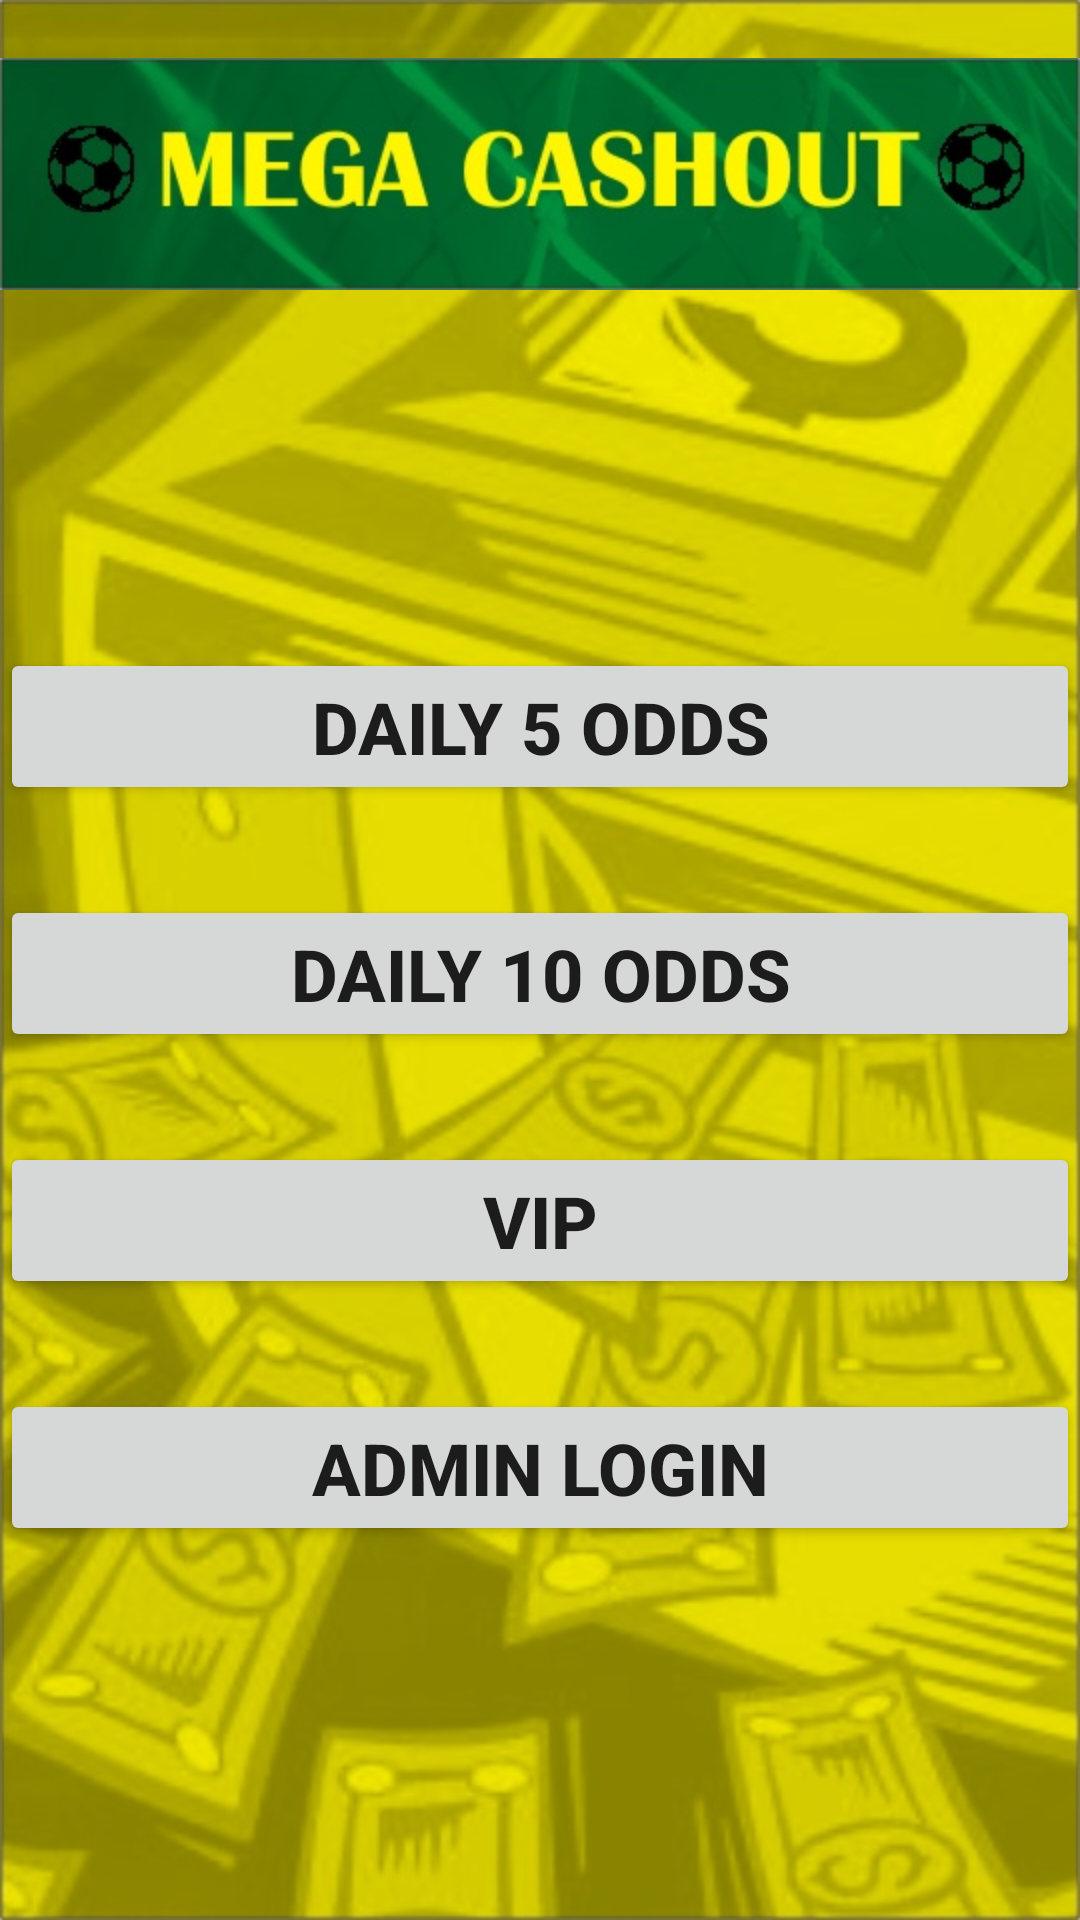

Write the Android layout XML for this screen, with the resource values it uses.
<!-- AndroidManifest.xml: application theme Theme.MegaCashout -->
<!-- res/layout/activity_home.xml -->
<?xml version="1.0" encoding="utf-8"?>
<LinearLayout xmlns:android="http://schemas.android.com/apk/res/android"
    xmlns:app="http://schemas.android.com/apk/res-auto"
    xmlns:tools="http://schemas.android.com/tools"
    android:id="@+id/home"
    android:layout_width="match_parent"
    android:layout_height="match_parent"
    android:background="@drawable/background2"
    android:orientation="vertical"
    tools:context=".HomeActivity">


    <ImageView
        android:id="@+id/header"
        android:layout_width="match_parent"
        android:layout_height="wrap_content"

        android:contentDescription="@string/todo"
        app:srcCompat="@drawable/mega" />

    <Button
        android:id="@+id/fiveBtn"
        android:layout_width="match_parent"
        android:layout_height="wrap_content"
        android:layout_marginTop="100dp"
        android:text="@string/daily_5_odds"
        android:textSize="24sp"
        android:textStyle="bold" />

    <Button
        android:id="@+id/tenBtn"
        android:layout_width="match_parent"
        android:layout_height="wrap_content"
        android:layout_marginTop="30dp"
        android:text="@string/daily_10_odds"
        android:textSize="24sp"
        android:textStyle="bold" />

    <Button
        android:id="@+id/vipBtn"
        android:layout_width="match_parent"
        android:layout_height="wrap_content"
        android:layout_marginTop="30dp"
        android:text="@string/vip"
        android:textSize="24sp"
        android:textStyle="bold" />

    <Button
        android:id="@+id/go_admin_login"
        android:layout_width="match_parent"
        android:layout_height="wrap_content"
        android:layout_marginTop="30dp"
        android:text="@string/admin_login"
        android:textSize="24sp"
        android:textStyle="bold" />


    <ImageView
        android:id="@+id/footer"
        android:layout_width="match_parent"
        android:layout_height="wrap_content"
        android:layout_marginTop="220dp"
        android:contentDescription="@string/todo1"
        app:srcCompat="@drawable/stake" />
</LinearLayout>
<!-- resources referenced by this layout -->
<resources>
  <!-- drawable background2: jpg bitmap (drawable-v24, 111154 bytes) -->
  <!-- drawable mega: jpg bitmap (drawable-v24, 26309 bytes) -->
  <!-- drawable stake: jpg bitmap (drawable-v24, 17063 bytes) -->
  <string name="admin_login">ADMIN LOGIN</string>
  <string name="daily_10_odds">Daily 10 Odds</string>
  <string name="daily_5_odds">Daily 5 Odds</string>
  <string name="todo">TODO</string>
  <string name="todo1">TODO</string>
  <string name="vip">VIP</string>
  <style name="Theme.MegaCashout" parent="Theme.MaterialComponents.DayNight.DarkActionBar">
          
          <item name="colorPrimary">@color/purple_500</item>
          <item name="colorPrimaryVariant">@color/purple_700</item>
          <item name="colorOnPrimary">@color/white</item>
          
          <item name="colorSecondary">@color/teal_200</item>
          <item name="colorSecondaryVariant">@color/teal_700</item>
          <item name="colorOnSecondary">@color/black</item>
          
          <item name="android:statusBarColor" tools:targetApi="l">?attr/colorPrimaryVariant</item>
          
      </style>
  <!-- not gathered from this repository: default colours our renderer supplied (Android Studio template values) -->
  <color name="purple_500">#FF6200EE</color>
  <color name="purple_700">#FF3700B3</color>
  <color name="teal_200">#FF03DAC5</color>
  <color name="teal_700">#FF018786</color>
  <color name="black">#FF000000</color>
  <color name="white">#FFFFFFFF</color>
</resources>
